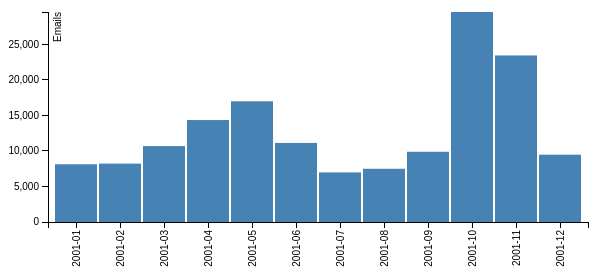
D3 v3 page, settled after 360 driven frames (6 s of simulated time); the page loaded 1 data file(s).



var margin = {top: 20, right: 20, bottom: 70, left: 40},
    width = 600 - margin.left - margin.right,
    height = 300 - margin.top - margin.bottom;

// Parse the date / time
var	parseDate = d3.time.format("%Y-%m").parse;

var x = d3.scale.ordinal().rangeRoundBands([0, width], .05);

var y = d3.scale.linear().range([height, 0]);

var xAxis = d3.svg.axis()
    .scale(x)
    .orient("bottom")
    .tickFormat(d3.time.format("%Y-%m"));

var yAxis = d3.svg.axis()
    .scale(y)
    .orient("left")
    .ticks(10);

var svg = d3.select("body").append("svg")
    .attr("width", width + margin.left + margin.right)
    .attr("height", height + margin.top + margin.bottom)
  .append("g")
    .attr("transform", 
          "translate(" + margin.left + "," + margin.top + ")");

d3.csv("bar-data.csv", function(error, data) {

    data.forEach(function(d) {
        d.date = parseDate(d.date);
        d.value = +d.value;
    });
	
  x.domain(data.map(function(d) { return d.date; }));
  y.domain([0, d3.max(data, function(d) { return d.value; })]);

  svg.append("g")
      .attr("class", "x axis")
      .attr("transform", "translate(0," + height + ")")
      .call(xAxis)
    .selectAll("text")
      .style("text-anchor", "end")
      .attr("dx", "-.8em")
      .attr("dy", "-.55em")
      .attr("transform", "rotate(-90)" );

  svg.append("g")
      .attr("class", "y axis")
      .call(yAxis)
    .append("text")
      .attr("transform", "rotate(-90)")
      .attr("y", 6)
      .attr("dy", ".71em")
      .style("text-anchor", "end")
      .text("Emails");

  svg.selectAll("bar")
      .data(data)
    .enter().append("rect")
      .style("fill", "steelblue")
      .attr("x", function(d) { return x(d.date); })
      .attr("width", x.rangeBand())
      .attr("y", function(d) { return y(d.value); })
      .attr("height", function(d) { return height - y(d.value); });

});



### data: bar-data.csv
date, value
2001-01, 8127
2001-02, 8219
2001-03, 10686
2001-04, 14348
2001-05, 16986
2001-06, 11128
2001-07, 6980
2001-08, 7490
2001-09, 9888
2001-10, 29556
2001-11, 23441
2001-12, 9471